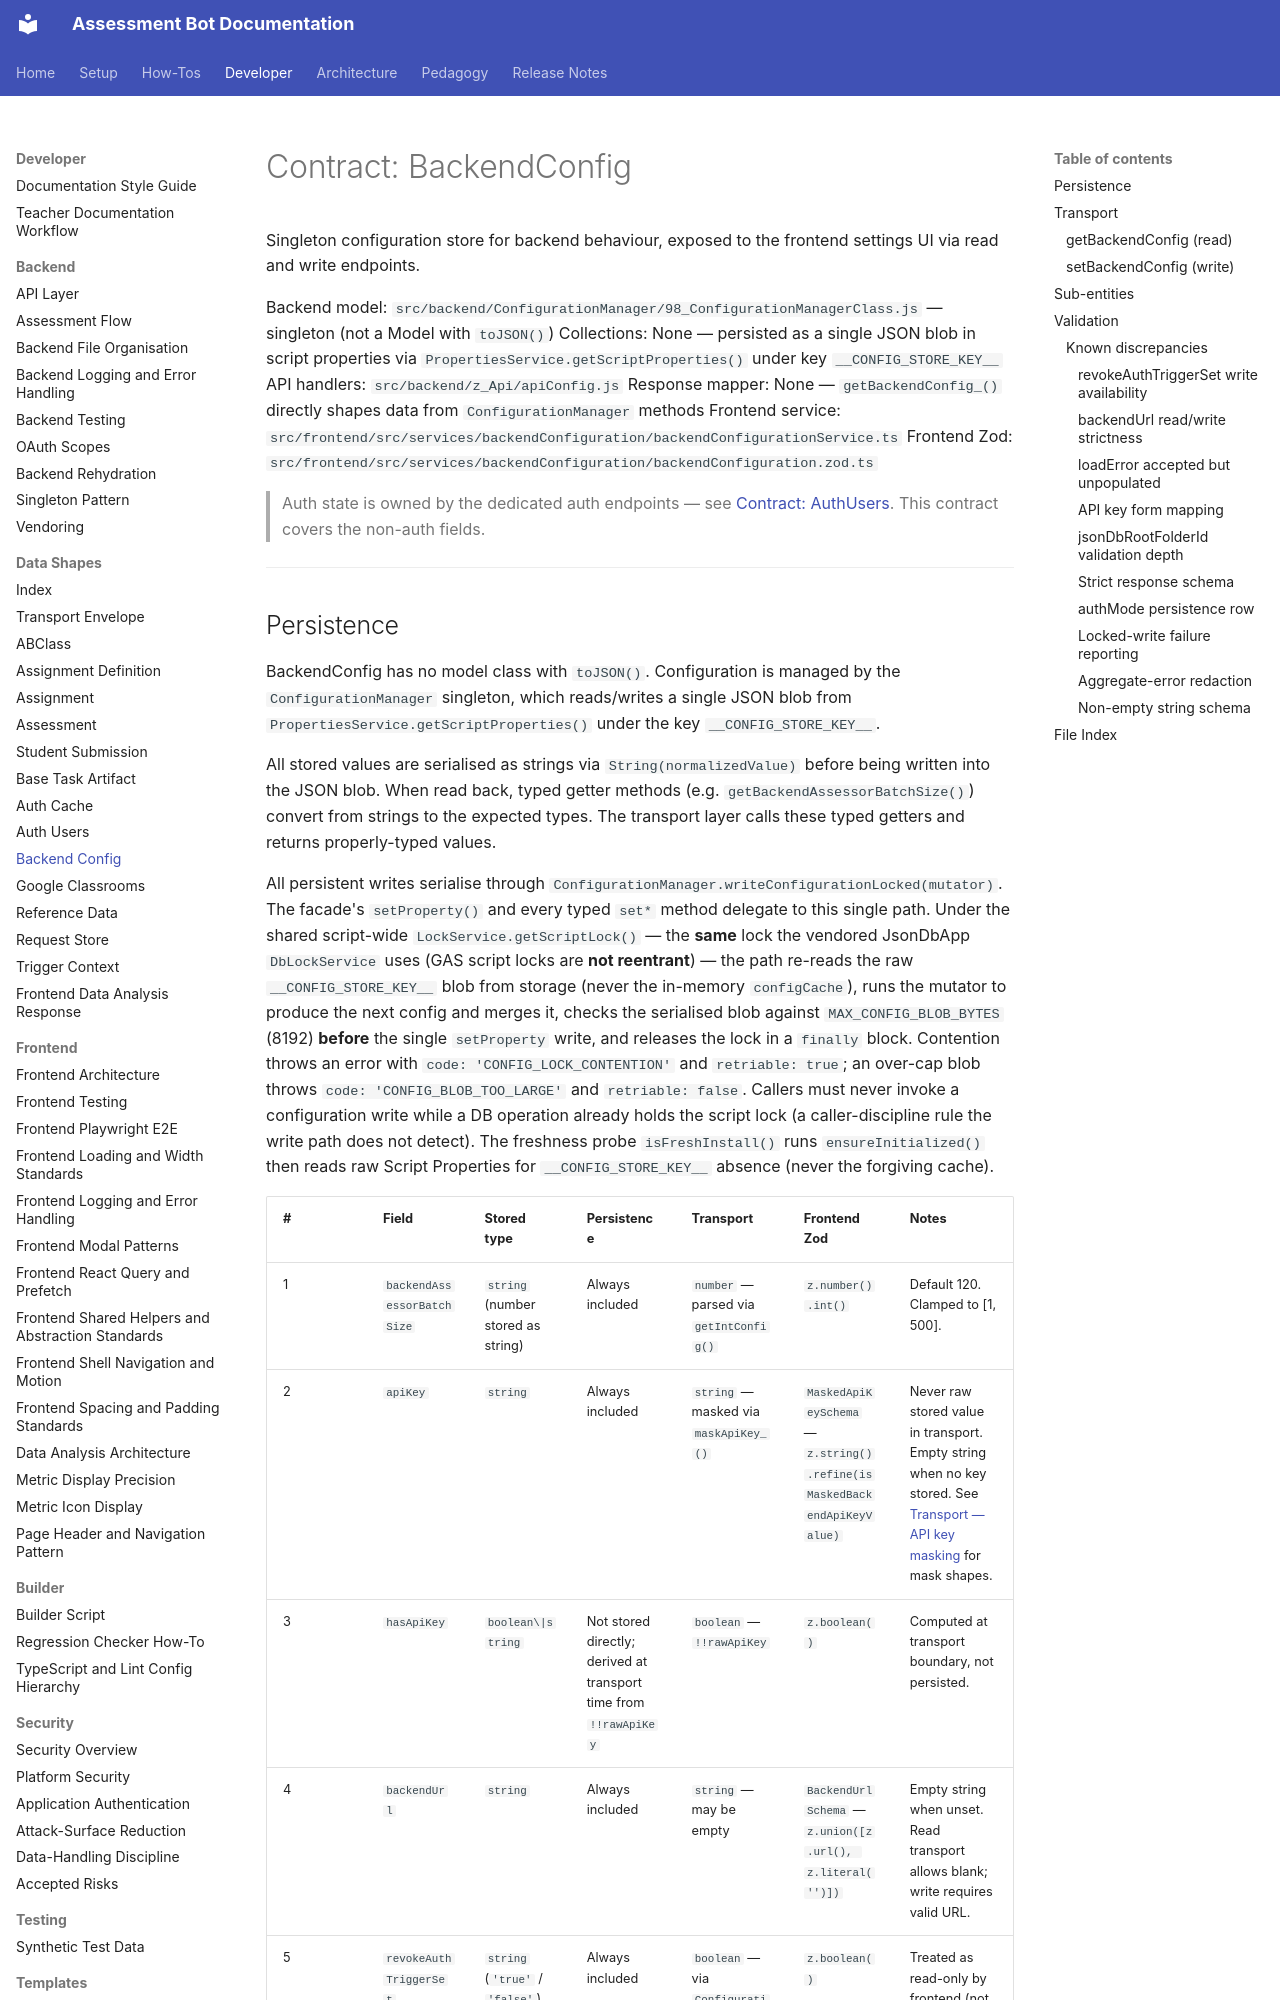

repository: h-arnold/AssessmentBot · page: developer/data-shapes/backend-config/index.html · generator: mkdocs

# Contract: BackendConfig

Singleton configuration store for backend behaviour, exposed to the frontend settings UI
via read and write endpoints.

Backend model: `src/backend/ConfigurationManager/98_ConfigurationManagerClass.js` — singleton (not a Model with `toJSON()`)
Collections: None — persisted as a single JSON blob in script properties via `PropertiesService.getScriptProperties()` under key `__CONFIG_STORE_KEY__`
API handlers: `src/backend/z_Api/apiConfig.js`
Response mapper: None — `getBackendConfig_()` directly shapes data from `ConfigurationManager` methods
Frontend service: `src/frontend/src/services/backendConfiguration/backendConfigurationService.ts`
Frontend Zod: `src/frontend/src/services/backendConfiguration/backendConfiguration.zod.ts`

> Auth state is owned by the dedicated auth endpoints — see
> [Contract: AuthUsers](auth-users.md). This contract covers the non-auth fields.

---
